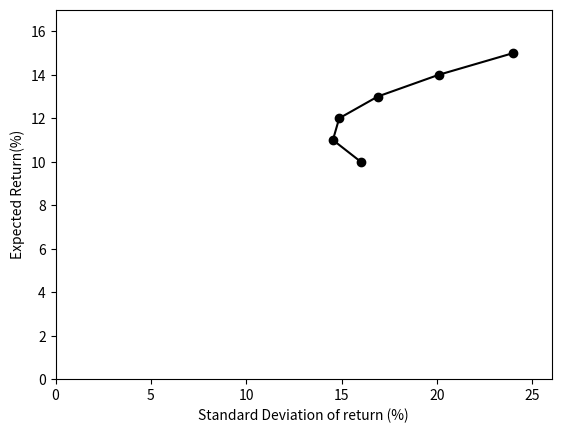

Write the Python code that produced this figure.
exp_ret = (0.05 * 0.5) + (0.25 * 0.3) + (0.4 * 0.1) + (0.25 * -0.1) + (0.05 * -0.3)

round(exp_ret, 2)

E_Rsqrd = (0.05 * 0.5**2) + (0.25 * 0.3**2) + (0.4 * 0.1**2) + (0.25 * (-0.1)**2) + (0.05 * (-0.3)**2)

round(E_Rsqrd, 3)

ER_sqrd = 0.1**2

round(ER_sqrd, 2)

import math

std_dev = math.sqrt(E_Rsqrd - ER_sqrd)
round(std_dev, 4)

# w1*u1 + w2*u2 => for w1=20%, w2=80%
exp_ret_portfolio = (0.2 * 0.1) + (0.8 * 0.15)
round(exp_ret_portfolio, 2)

std_dev_portfolio = math.sqrt((0.2**2 * 0.16**2) + (0.8**2 * 0.24**2) + (2 * 0.2 * 0.2 * 0.8 * 0.16 * 0.24))
round(std_dev_portfolio * 100, 2)

def calc_exp_ret(w1, er1, w2, er2):
    return (w1 * er1) + (w2 * er2)

#simple test
er = calc_exp_ret(0.2,0.1,0.8,0.15)

# assert will throw an error if the expression after it is not True
assert round(er,2) == 0.14

def calc_std_dev(w1, sd1, w2, sd2, coeff):
    return math.sqrt( (w1**2 * sd1**2) + (w2**2 * sd2**2) + (2 * coeff * w1 * w2 * sd1 * sd2))

#simple test
sd = calc_std_dev(0.2, 0.16, 0.8, 0.24, 0.2)

# assert will throw an error if the expression after it is not True
assert round(sd, 4) == 0.2009

import pandas as pd

Pfolio_DF = pd.DataFrame([
    [0.0, 1.0],
    [0.2, 0.8],
    [0.4, 0.6],
    [0.6, 0.4],
    [0.8, 0.2],
    [1.0, 0.0]
], columns=['w1', 'w2'])

Pfolio_DF

def calc_portfolio_exp_ret(row):
    er1 = 0.1
    er2 = 0.15
    w1 = row['w1']
    w2 = row['w2']
    
    return calc_exp_ret(w1, er1, w2, er2) * 100

def calc_portfolio_std_dev(row):
    sd1 = 0.16
    sd2 = 0.24
    coeff = 0.2
    w1 = row['w1']
    w2 = row['w2']
    
    return round(calc_std_dev(w1, sd1, w2, sd2, coeff) * 100, 2)

Pfolio_DF['expRet'] = Pfolio_DF.apply(calc_portfolio_exp_ret, axis=1)
Pfolio_DF['stdDev'] = Pfolio_DF.apply(calc_portfolio_std_dev, axis=1)
Pfolio_DF

%matplotlib inline
import matplotlib.pyplot as plt

plt.plot(Pfolio_DF['stdDev'],Pfolio_DF['expRet'], '-ok')

plt.xlabel('Standard Deviation of return (%)')
plt.ylabel('Expected Return(%)')

#set the max and min of both x and y axis
plt.xlim(0, Pfolio_DF['stdDev'].max() + 2)
plt.ylim(0, Pfolio_DF['expRet'].max() + 2)
plt.show()

def exp_ret(Rf, beta, Rm):
    return Rf + (beta * (Rm - Rf))

# Simple tests - assert will throw an error if the expression is not True
assert round(exp_ret(0.05, 0, 0.1), 3) == 0.05
assert round(exp_ret(0.05, 0.5, 0.1), 3) == 0.075
assert round(exp_ret(0.05, 1.2, 0.1), 3) == 0.11

# Again, verify the function gives the same result as our calculations
assert round(exp_ret(0.04, 0.6, 0.2), 3) == 0.136
assert round(exp_ret(0.04, 0.6, 0.1), 3) == 0.076
assert round(exp_ret(0.04, 0.6, -0.1), 3) == -0.044

alpha = 0.09 - exp_ret(0.05, 0.8, 0.07)

round (alpha, 3)

# Simple test to verify the function works correctly
assert round(0.09 - exp_ret(0.05, 0.8, 0.07), 3) == 0.024